Labelled photos from "sea_ice_dataset", an image-classification folder in muschi-lab/earthlab2026. The possible labels are: ice, miz, open water.

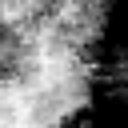
Label: miz

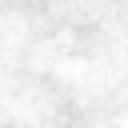
Label: ice

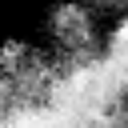
Label: miz

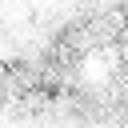
Label: ice

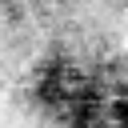
Label: miz

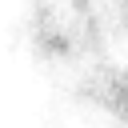
Label: ice
